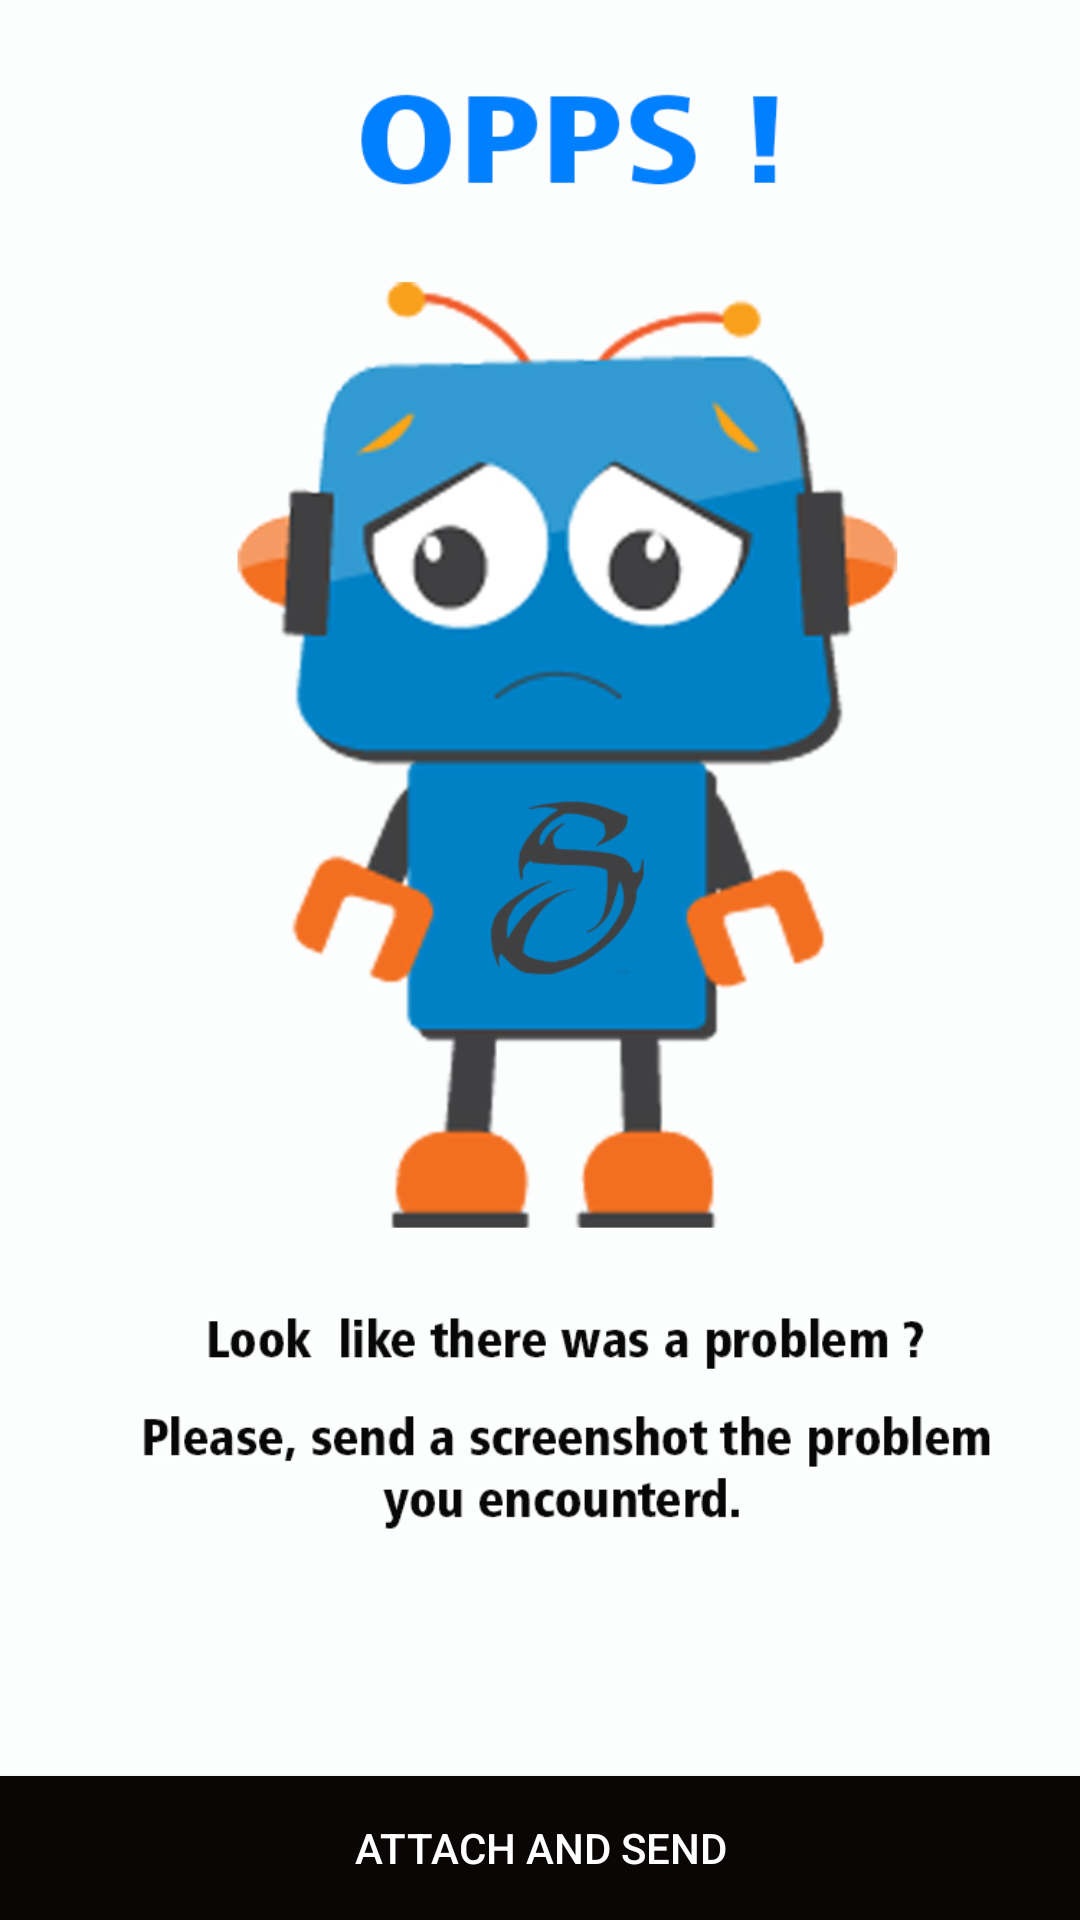

Here is an Android app screen rendered from its layout file. Give the layout XML and the strings, colors and styles it references.
<!-- AndroidManifest.xml: application theme AppTheme -->
<!-- res/layout/activity_error.xml -->
<?xml version="1.0" encoding="utf-8"?>
<LinearLayout xmlns:android="http://schemas.android.com/apk/res/android"
    xmlns:app="http://schemas.android.com/apk/res-auto"
    xmlns:tools="http://schemas.android.com/tools"
    android:layout_width="match_parent"
    android:layout_height="match_parent"
    android:orientation="vertical"
    android:background="@drawable/backerror"
    tools:context="com.schitayuapp.rohitgcoea.Error">

    <RelativeLayout
        android:layout_width="match_parent"
        android:layout_height="wrap_content">
        <Button
            android:id="@+id/sendscreenshot"
            android:layout_alignParentBottom="true"
            android:layout_marginBottom="20dp"
            android:textColor="@color/white"
            android:background="@color/black"
            android:layout_width="match_parent"
            android:layout_height="wrap_content"
            android:text="ATTACH AND SEND" />

        <TextView
            android:layout_width="match_parent"
            android:layout_height="wrap_content"
            android:id="@+id/hometext"
            />

    </RelativeLayout>
</LinearLayout>
<!-- resources referenced by this layout -->
<resources>
  <color name="black">#0a0606</color>
  <color name="white">#ffffff</color>
  <!-- drawable backerror: jpg bitmap (drawable, 209930 bytes) -->
  <style name="AppTheme" parent="Theme.AppCompat.Light.NoActionBar">
          
          <item name="colorPrimary">@color/colorPrimary</item>
          <item name="colorPrimaryDark">@color/colorPrimaryDark</item>
          <item name="colorAccent">@color/colorAccent</item>
      </style>
  <color name="colorPrimary">#050000</color>
  <color name="colorPrimaryDark">#303F9F</color>
  <color name="colorAccent">#0080ff</color>
</resources>
